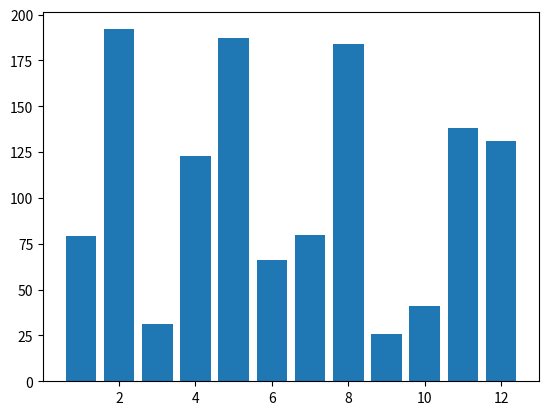

Recreate this plot in Python.
import numpy as np
import matplotlib.pyplot as plt

# x = 4
# print(x + 5)
# print(x.__add__(15))

# a = np.array([1,2,3])
# print(a.__add__(5))
# print(type(a))

x = np.arange(1, 13)
y = np.random.randint(20, 200, 12)
print("x =", x)
print("y =", y)

plt.bar(x, y)
plt.show()
